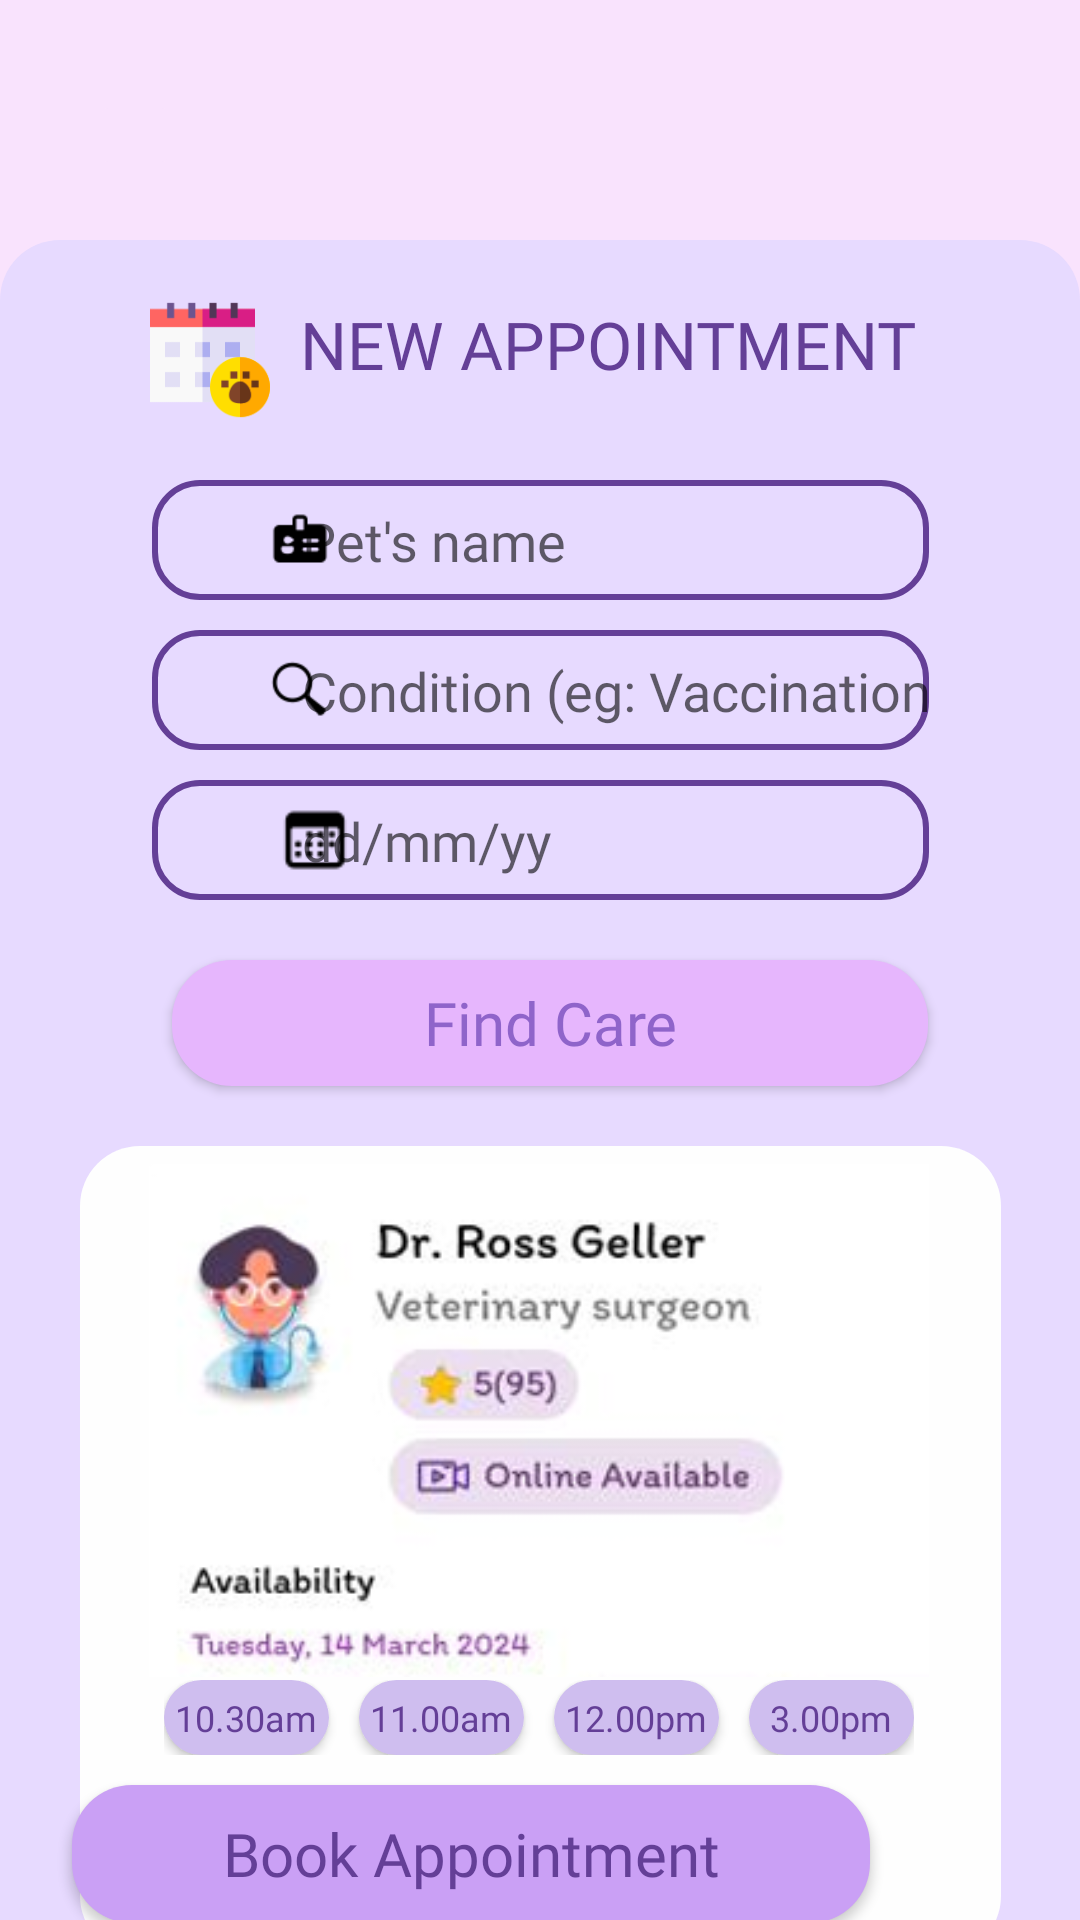

The Android layout XML behind this screen, and the referenced resources:
<!-- AndroidManifest.xml: application theme Theme.Test2 -->
<!-- res/layout/activity_new_appointment2.xml -->
<?xml version="1.0" encoding="utf-8"?>
<androidx.constraintlayout.widget.ConstraintLayout xmlns:android="http://schemas.android.com/apk/res/android"
    xmlns:app="http://schemas.android.com/apk/res-auto"
    xmlns:tools="http://schemas.android.com/tools"
    android:layout_width="match_parent"
    android:layout_height="match_parent"
    android:background="@color/background"
    tools:context=".NewAppointment">

    <ImageView
        android:id="@+id/imageView25"
        android:layout_width="360dp"
        android:layout_height="600dp"
        android:layout_marginStart="26dp"
        android:layout_marginTop="80dp"
        android:layout_marginEnd="26dp"
        android:background="@drawable/custom_button1"
        android:backgroundTint="@color/appointlayout"
        app:layout_constraintEnd_toEndOf="parent"
        app:layout_constraintStart_toStartOf="parent"
        app:layout_constraintTop_toTopOf="parent" />

    <ImageButton
        android:id="@+id/btnback3"
        android:layout_width="30dp"
        android:layout_height="30dp"
        android:layout_marginStart="30dp"
        android:layout_marginTop="30dp"
        android:backgroundTint="@color/background"
        android:src="@drawable/backicon"
        app:tint="@color/fontcolor"
        app:layout_constraintStart_toStartOf="parent"
        app:layout_constraintTop_toTopOf="parent"
        tools:srcCompat="@drawable/backicon" />

    <TextView
        android:id="@+id/textView26"
        android:layout_width="wrap_content"
        android:layout_height="wrap_content"
        android:layout_marginStart="100dp"
        android:layout_marginTop="100dp"
        android:fontFamily="@font/itim"
        android:text="NEW APPOINTMENT"
        android:textColor="@color/fontcolor"
        android:textSize="22sp"
        app:layout_constraintStart_toStartOf="parent"
        app:layout_constraintTop_toTopOf="parent" />

    <ImageView
        android:id="@+id/imageView23"
        android:layout_width="40dp"
        android:layout_height="40dp"
        android:layout_marginStart="50dp"
        android:layout_marginTop="100dp"
        app:layout_constraintStart_toStartOf="parent"
        app:layout_constraintTop_toTopOf="parent"
        app:srcCompat="@drawable/appoint2" />

    <LinearLayout
        android:id="@+id/linearLayout5"
        android:layout_width="259dp"
        android:layout_height="302dp"
        android:layout_marginTop="160dp"
        android:orientation="vertical"
        android:visibility="visible"
        app:layout_constraintEnd_toEndOf="parent"
        app:layout_constraintStart_toStartOf="parent"
        app:layout_constraintTop_toTopOf="parent">

        <TextView
            android:id="@+id/txtName2"
            android:layout_width="match_parent"
            android:layout_height="40dp"
            android:background="@drawable/edit_text"
            android:ems="10"
            android:fontFamily="@font/itim"
            android:hint="@string/hntpetname"
            android:paddingLeft="50dp"
            android:paddingTop="8dp"
            android:textSize="18sp" />

        <TextView
            android:id="@+id/txtCondition"
            android:layout_width="match_parent"
            android:layout_height="40dp"
            android:layout_marginTop="10dp"
            android:layout_marginBottom="10dp"
            android:background="@drawable/edit_text"
            android:ems="10"
            android:fontFamily="@font/itim"
            android:hint="@string/hntcondition"
            android:inputType="text"
            android:paddingLeft="50dp"
            android:paddingTop="8dp"
            android:textSize="18sp" />

        <TextView
            android:id="@+id/txtDate"
            android:layout_width="match_parent"
            android:layout_height="40dp"
            android:background="@drawable/edit_text"
            android:ems="10"
            android:fontFamily="@font/itim"
            android:hint="dd/mm/yy"
            android:inputType="date"
            android:paddingLeft="50dp"
            android:paddingTop="8dp"
            android:textSize="18sp" />
    </LinearLayout>

    <ImageView
        android:id="@+id/imageView31"
        android:layout_width="30dp"
        android:layout_height="30dp"
        android:layout_marginStart="90dp"
        android:layout_marginTop="25dp"
        app:layout_constraintStart_toStartOf="parent"
        app:layout_constraintTop_toBottomOf="@+id/imageView32"
        app:srcCompat="@drawable/dateicon" />

    <ImageView
        android:id="@+id/imageView32"
        android:layout_width="20dp"
        android:layout_height="20dp"
        android:layout_marginStart="90dp"
        android:layout_marginTop="30dp"
        app:layout_constraintStart_toStartOf="parent"
        app:layout_constraintTop_toBottomOf="@+id/imageView33"
        app:srcCompat="@drawable/searchicon" />

    <ImageView
        android:id="@+id/imageView33"
        android:layout_width="20dp"
        android:layout_height="20dp"
        android:layout_marginStart="90dp"
        android:layout_marginTop="170dp"
        app:layout_constraintStart_toStartOf="parent"
        app:layout_constraintTop_toTopOf="parent"
        app:srcCompat="@drawable/nameicon" />

    <Button
        android:id="@+id/button"
        android:layout_width="252dp"
        android:layout_height="42dp"
        android:layout_marginStart="76dp"
        android:layout_marginTop="320dp"
        android:layout_marginEnd="76dp"
        android:background="@drawable/custom_button2"
        android:backgroundTint="#E6B6FD"
        android:fontFamily="@font/itim"
        android:text="Find Care"
        android:textAllCaps="false"
        android:textColor="#8F64CA"
        android:textSize="20sp"
        app:layout_constraintEnd_toEndOf="parent"
        app:layout_constraintHorizontal_bias="0.428"
        app:layout_constraintStart_toStartOf="parent"
        app:layout_constraintTop_toTopOf="parent" />

    <ImageView
        android:id="@+id/imageView27"
        android:layout_width="307dp"
        android:layout_height="270dp"
        android:layout_marginStart="50dp"
        android:layout_marginTop="20dp"
        android:layout_marginEnd="50dp"
        app:tint="#FEFEFE"
        app:layout_constraintEnd_toEndOf="parent"
        app:layout_constraintStart_toStartOf="parent"
        app:layout_constraintTop_toBottomOf="@+id/button"
        app:srcCompat="@drawable/custom_button1" />

    <ImageView
        android:id="@+id/imageView34"
        android:layout_width="282dp"
        android:layout_height="171dp"
        android:layout_marginTop="388dp"
        app:layout_constraintEnd_toEndOf="parent"
        app:layout_constraintHorizontal_bias="0.496"
        app:layout_constraintStart_toStartOf="parent"
        app:layout_constraintTop_toTopOf="parent"
        app:srcCompat="@drawable/doctor2" />

    <Button
        android:id="@+id/btnbook"
        android:layout_width="266dp"
        android:layout_height="46dp"
        android:layout_marginStart="70dp"
        android:layout_marginTop="35dp"
        android:layout_marginEnd="70dp"
        android:background="@drawable/custom_button2"
        android:fontFamily="@font/itim"
        android:text="Book Appointment"
        android:textAllCaps="false"
        android:textColor="@color/fontcolor"
        android:textSize="20sp"
        app:layout_constraintEnd_toEndOf="parent"
        app:layout_constraintHorizontal_bias="1.0"
        app:layout_constraintStart_toStartOf="parent"
        app:layout_constraintTop_toTopOf="@+id/linearLayout7" />

    <LinearLayout
        android:id="@+id/linearLayout7"
        android:layout_width="wrap_content"
        android:layout_height="wrap_content"
        android:layout_marginStart="60dp"
        android:layout_marginTop="560dp"
        android:layout_marginEnd="60dp"
        android:orientation="horizontal"
        app:layout_constraintEnd_toEndOf="parent"
        app:layout_constraintHorizontal_bias="0.547"
        app:layout_constraintStart_toStartOf="parent"
        app:layout_constraintTop_toTopOf="parent">

        <Button
            android:id="@+id/button13"
            android:layout_width="55dp"
            android:layout_height="25dp"
            android:background="@drawable/custom_button3"
            android:fontFamily="@font/itim"
            android:text="10.30am"
            android:textAllCaps="false"
            android:textColor="@color/fontcolor"
            android:textSize="12sp" />

        <Button
            android:id="@+id/button3"
            android:layout_width="55dp"
            android:layout_height="25dp"
            android:layout_marginLeft="10dp"
            android:layout_marginRight="10dp"
            android:background="@drawable/custom_button3"
            android:fontFamily="@font/itim"
            android:text="11.00am"
            android:textAllCaps="false"
            android:textColor="@color/fontcolor"
            android:textSize="12sp" />

        <Button
            android:id="@+id/button4"
            android:layout_width="55dp"
            android:layout_height="25dp"
            android:layout_marginRight="10dp"
            android:background="@drawable/custom_button3"
            android:fontFamily="@font/itim"
            android:text="12.00pm"
            android:textAllCaps="false"
            android:textColor="@color/fontcolor"
            android:textSize="12sp" />

        <Button
            android:id="@+id/button12"
            android:layout_width="55dp"
            android:layout_height="25dp"
            android:background="@drawable/custom_button3"
            android:fontFamily="@font/itim"
            android:text="3.00pm"
            android:textAllCaps="false"
            android:textColor="@color/fontcolor"
            android:textSize="12sp" />
    </LinearLayout>


</androidx.constraintlayout.widget.ConstraintLayout>
<!-- resources referenced by this layout -->
<resources>
  <color name="appointlayout">#E7DAFF</color>
  <color name="background">#FFF9E3FD</color>
  <color name="fontcolor">#FF643F97</color>
  <!-- drawable appoint2: png bitmap (drawable, 2998 bytes) -->
  <!-- drawable custom_button1 (drawable) -->
  <?xml version="1.0" encoding="utf-8"?>
  <shape xmlns:android="http://schemas.android.com/apk/res/android" android:shape="rectangle">
  
      <solid android:color="#EBBEF3"/>
      <corners android:radius="20dp"/>
  
  </shape>
  <!-- drawable custom_button2 (drawable) -->
  <?xml version="1.0" encoding="utf-8"?>
  <shape xmlns:android="http://schemas.android.com/apk/res/android" android:shape="rectangle">
  
      <solid android:color="@color/btncolor"/>
      <corners android:radius="20dp"/>
  
  </shape>
  <!-- drawable custom_button3 (drawable) -->
  <?xml version="1.0" encoding="utf-8"?>
  <shape xmlns:android="http://schemas.android.com/apk/res/android" android:shape="rectangle">
  
      <solid android:color="#CFBEEF"/>
      <corners android:radius="18dp"/>
  
  </shape>
  <!-- drawable dateicon: png bitmap (drawable, 362 bytes) -->
  <!-- drawable doctor2: png bitmap (drawable, 47115 bytes) -->
  <!-- drawable edit_text (drawable) -->
  <?xml version="1.0" encoding="utf-8"?>
  <shape xmlns:android="http://schemas.android.com/apk/res/android">
  
      <stroke android:color="@color/fontcolor" android:width="2dp"/>
      <corners android:radius="15dp"/>
  
  </shape>
  <!-- drawable nameicon: png bitmap (drawable, 485 bytes) -->
  <!-- drawable searchicon: png bitmap (drawable, 674 bytes) -->
  <string name="hntcondition">Condition (eg: Vaccination)</string>
  <string name="hntpetname">Pet\'s name</string>
  <style name="Theme.Test2" parent="Base.Theme.Test2" />
  <color name="btncolor">#FFCAA0F5</color>
  <style name="Base.Theme.Test2" parent="Theme.AppCompat.Light.NoActionBar">
          
          
      </style>
</resources>
